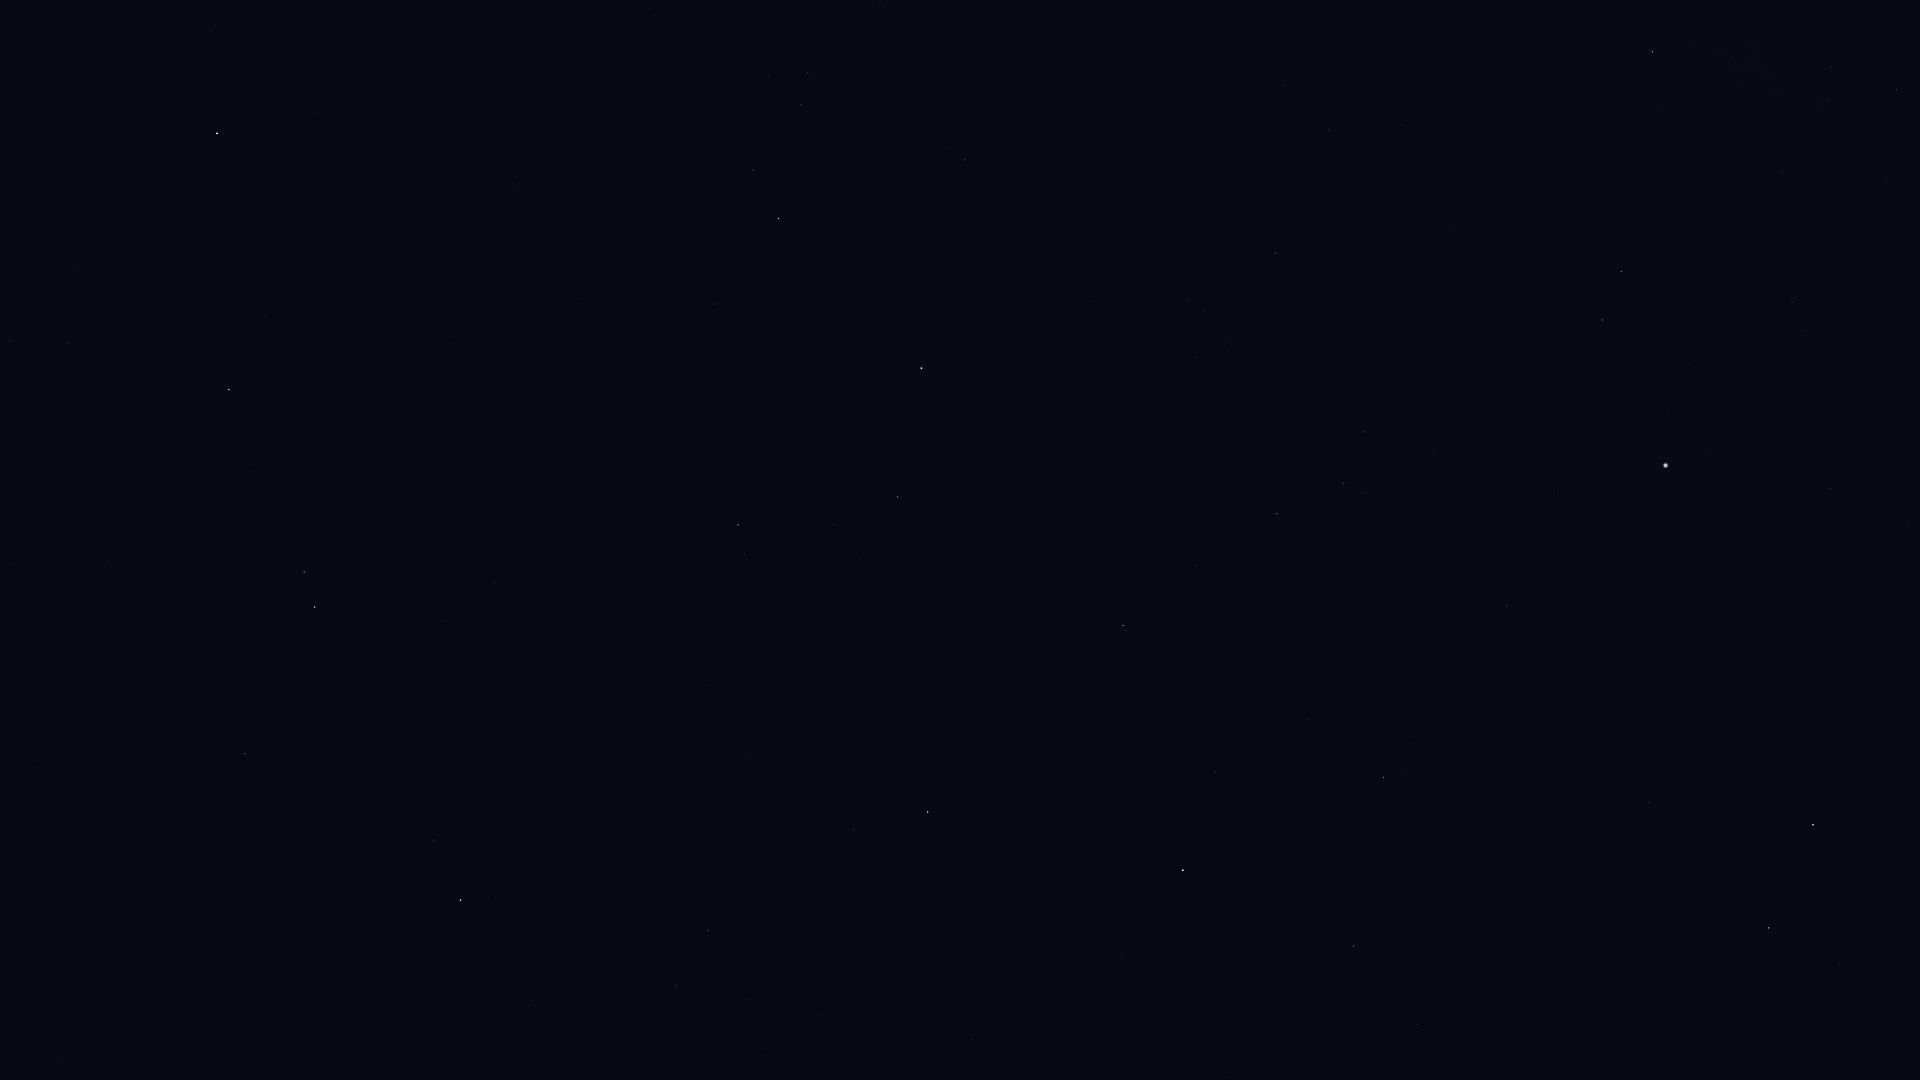

Data behind this chart, as committed beside it:
Star_ID, Name, X, Y
77070, Unukalhai, 461, 900
77450, Gudja, 747, 1000
77512, HIP 77512, 936, 1074
77516, HIP 77516, 245, 754
78159, HIP 78159, 973, 1040
78493, HIP 78493, 1051, 1049
79043, Marsic, 770, 882
79219, Kamuy, 998, 973
79593, Yed Prior, 315, 607
79882, Yed Posterior, 304, 572
80076, Hunor, 1357, 1070
80463, Cujam, 748, 754
80687, Timir, 135, 402
80816, Kornephoros, 928, 812
80838, Ogma, 1313, 996
80883, Marfik, 494, 583
81022, Rosalíadecastro, 502, 573
81126, HIP 81126, 1417, 1025
81833, HIP 81833, 1354, 946
82651, Mahsati, 783, 578
83000, HIP 83000, 738, 525
83207, HIP 83207, 1215, 772
83608, Alrakis, 1767, 1046
84012, Sabik, 217, 134
84345, Rasalgethi, 898, 497
84379, Sarin, 1123, 626
84380, HIP 84380, 1383, 777
84606, HIP 84606, 1401, 772
84880, HIP 84880, 318, 114
85112, HIP 85112, 1413, 744
85670, Rastaban, 1769, 928
85693, Maasym, 1196, 566
86032, Rasalhague, 921, 368
86414, HIP 86414, 1649, 803
86742, Cebalrai, 778, 219
86782, Alruba, 1834, 904
86974, HIP 86974, 1277, 514
87808, HIP 87808, 1507, 606
87833, Eltanin, 1813, 825
87933, HIP 87933, 1344, 483
88794, HIP 88794, 1365, 432
91262, Vega, 1665, 466
91852, Xihe, 1643, 401
92420, Sheliak, 1602, 320
92791, HIP 92791, 1688, 364
93194, Sulafat, 1621, 272
94481, Aladfar, 1802, 331
95771, Anser, 1579, 0
95947, Albireo, 1652, 52
98110, HIP 98110, 1896, 90
